Labelled photos from "dataset_neu", an image-classification folder in taufdermaur/Maturaarbeit-ML-Project. The possible labels are: besondere signale, ergaenzende angaben zu signalen, fahranordnungen parkierungsbeschraenkungen, fahrverbote mass und gewichtsbeschraenkungen, information notices, markierungen und leiteinrichtungen, verhaltenshinweise, vortrittssignale, wegweisung auf autobahnen und autostrassen, wegweisung auf haupt und nebenstrassen.

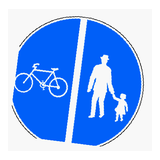
Label: besondere signale

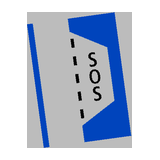
Label: verhaltenshinweise

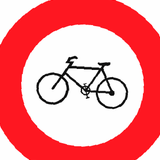
Label: fahrverbote mass und gewichtsbeschraenkungen

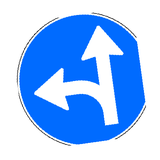
Label: fahranordnungen parkierungsbeschraenkungen

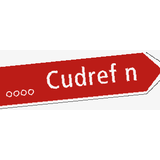
Label: wegweisung auf haupt und nebenstrassen

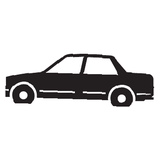
Label: ergaenzende angaben zu signalen
